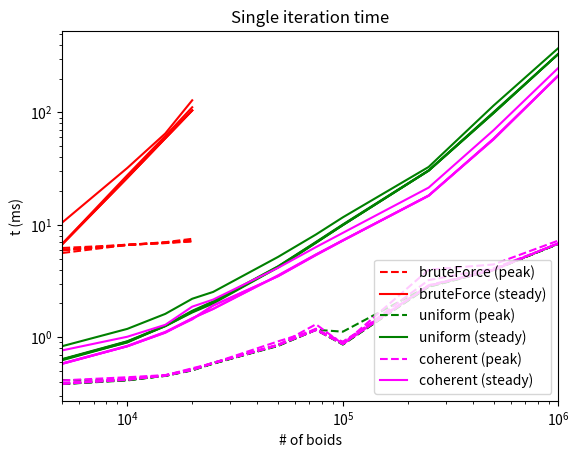
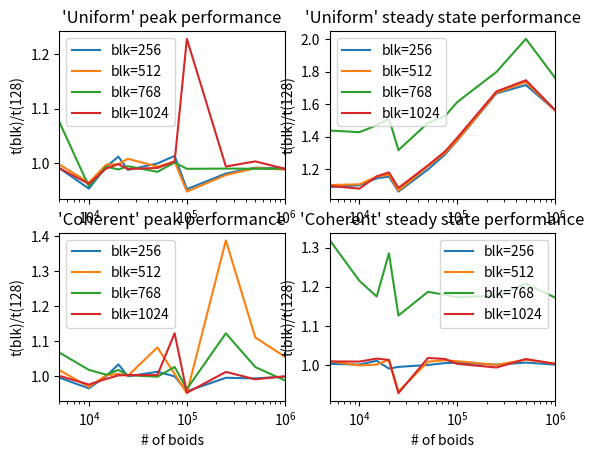
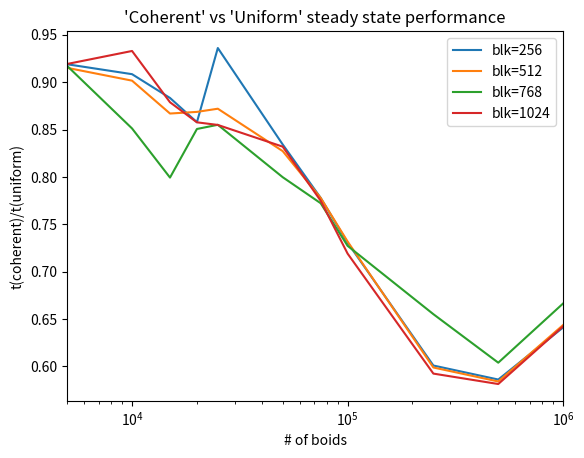

Python code for these plots, in order:
from matplotlib import pyplot as plt
import matplotlib.lines as mlines

uniform = {}
bruteForce = {}
coherent = {}

uniform[128] = [
[5000,383.656957,624.735748],
[10000,419.100000,903.498103],
[15000,452.350000,1254.570835],
[20000,509.000000,1659.217137],
[25000,584.000000,1991.820693],
[50000,853.000000,4176.786314],
[75000,1164.000000,6912.989198],
[100000,860.000000,9940.314287],
[250000,2847.000000,30302.529010],
[500000,3981.000000,98495.401126],
[1000000,6780.000000,332754.849440],
]
uniform[256] = [
[5000,383.335023,632.444092],
[10000,412.500000,915.473426],
[15000,454.950000,1255.105734],
[20000,518.000000,1679.717623],
[25000,581.000000,2039.227647],
[50000,848.000000,4179.722180],
[75000,1176.000000,6934.372327],
[100000,869.000000,9952.324545],
[250000,2816.000000,30327.787594],
[500000,3965.000000,98674.105457],
[1000000,6795.000000,332020.133592],
]
uniform[512] = [
[5000,385.891676,639.369672],
[10000,417.250000,920.228329],
[15000,456.650000,1266.591706],
[20000,511.000000,1696.459238],
[25000,593.000000,2050.577559],
[50000,843.000000,4250.495830],
[75000,1164.000000,6984.192784],
[100000,865.000000,9969.864876],
[250000,2808.000000,30414.321448],
[500000,3962.000000,99746.753330],
[1000000,6783.000000,331621.236897],
]
uniform[768] = [
[5000,415.881824,833.147383],
[10000,414.250000,1186.176995],
[15000,455.050000,1612.495266],
[20000,506.000000,2198.307857],
[25000,585.000000,2527.516943],
[50000,835.000000,5176.156233],
[75000,1162.000000,8199.426148],
[100000,903.000000,11660.588738],
[250000,2842.000000,32719.868674],
[500000,3957.000000,114974.955343],
[1000000,6794.000000,374045.896418],
]
uniform[1024] = [
[5000,383.236620,636.124498],
[10000,416.300000,898.264101],
[15000,453.450000,1268.548150],
[20000,511.000000,1717.535533],
[25000,582.000000,2082.039087],
[50000,841.000000,4266.817845],
[75000,1164.000000,7033.642933],
[100000,1120.000000,10079.411187],
[250000,2853.000000,30541.178775],
[500000,4011.000000,100375.362867],
[1000000,6792.000000,332025.727319],
]
coherent[128] = [
[5000,386.640039,579.540401],
[10000,432.467500,830.854868],
[15000,457.700000,1096.861468],
[20000,511.650000,1454.444801],
[25000,588.000000,1918.377965],
[50000,848.000000,3487.051416],
[75000,1160.000000,5368.146619],
[100000,912.000000,7227.005568],
[250000,2869.000000,18207.942247],
[500000,3996.000000,57475.470061],
[1000000,6860.000000,212690.564596],
]
coherent[256] = [
[5000,385.174786,581.196897],
[10000,417.550000,831.696793],
[15000,457.850000,1108.747156],
[20000,529.150000,1440.820549],
[25000,588.000000,1908.937970],
[50000,859.000000,3486.965248],
[75000,1160.000000,5394.183790],
[100000,873.000000,7270.980267],
[250000,2857.000000,18222.656499],
[500000,3972.000000,57827.861638],
[1000000,6855.000000,212859.542813],
]
coherent[512] = [
[5000,393.391149,585.138622],
[10000,419.450000,829.729229],
[15000,458.950000,1098.056921],
[20000,515.250000,1473.669385],
[25000,589.000000,1788.153907],
[50000,918.000000,3516.217751],
[75000,1168.000000,5432.469845],
[100000,868.000000,7296.062158],
[250000,3984.000000,18211.412190],
[500000,4439.000000,58252.685316],
[1000000,7245.000000,213454.071366],
]
coherent[768] = [
[5000,412.840833,764.167344],
[10000,440.400000,1009.650819],
[15000,459.850000,1288.873454],
[20000,521.000000,1869.933998],
[25000,590.000000,2161.145613],
[50000,847.000000,4139.408600],
[75000,1191.000000,6331.838109],
[100000,879.000000,8479.993987],
[250000,3222.000000,21434.089841],
[500000,4101.000000,69428.011576],
[1000000,6780.000000,249272.889109],
]
coherent[1024] = [
[5000,387.201838,584.761264],
[10000,422.250000,838.071770],
[15000,454.350000,1114.856206],
[20000,513.000000,1473.060754],
[25000,590.000000,1779.910442],
[50000,851.000000,3549.825770],
[75000,1303.000000,5450.188405],
[100000,869.000000,7247.422401],
[250000,2905.000000,18090.378486],
[500000,3962.000000,58350.514909],
[1000000,6860.000000,213256.116817],
]
bruteForce[128] =[
  [5000, 1000000.0/178, 1000000.0/147],
  [10000, 1000000.0/151, 1000000.0/36.2],
  [15000, 1000000.0/145, 1000000.0/16.2],
  [20000, 1000000.0/138, 1000000.0/9.0],
]

bruteForce[256] =[
  [5000, 1000000.0/166.8, 1000000.0/149],
  [10000, 1000000.0/151.3, 1000000.0/38.2],
  [15000, 1000000.0/143.6, 1000000.0/17.0],
  [20000, 1000000.0/139.2, 1000000.0/9.6],
]

bruteForce[512] =[
  [5000, 1000000.0/168.5, 1000000.0/147.5],
  [10000, 1000000.0/149.8, 1000000.0/38.2],
  [15000, 1000000.0/145.5, 1000000.0/17.0],
  [20000, 1000000.0/140.4, 1000000.0/9.6],
]

bruteForce[768] =[
  [5000, 1000000.0/160.8, 1000000.0/95.1],
  [10000, 1000000.0/150.8, 1000000.0/31.2],
  [15000, 1000000.0/142.8, 1000000.0/15.4],
  [20000, 1000000.0/133.2, 1000000.0/7.8],
]

bruteForce[1024] =[
  [5000, 1000000.0/168.3, 1000000.0/147.3],
  [10000, 1000000.0/151.4, 1000000.0/37.8],
  [15000, 1000000.0/144.1, 1000000.0/17.0],
  [20000, 1000000.0/139.7, 1000000.0/9.6],
]

dsets = [
  (bruteForce, 'bruteForce', 'r'),
  (uniform, 'uniform', 'g'),
  (coherent, 'coherent', (1,0,1)),
]

### OVERALL COMPARISON
plt.figure()
legend = []
for dset,name,c in dsets:
  for sz in dset:
    x,yPk,ySt = zip(*dset[sz])
    plt.loglog(x,[t/1000 for t in ySt],color=c)
    plt.loglog(x,[t/1000 for t in yPk],color=c,ls='dashed')
  line = mlines.Line2D([], [], color=c, label=name+' (peak)', ls='dashed')
  legend.append(line)
  line = mlines.Line2D([], [], color=c, label=name+' (steady)')
  legend.append(line)

plt.legend(handles=legend, loc=4)
plt.xlabel('# of boids')
plt.ylabel('t (ms)')
#plt.axvline(x=5000.,color='k',ls='dashed')
plt.title('Single iteration time')
plt.xlim([5000,1000000])

plt.figure()
szList = sorted(uniform.keys())
sz0 = szList[0]
szList = szList[1:]
x0,yPk0,ySt0 = zip(*dset[sz0])

plt.subplot(221)
hPkList = []
for sz in szList:
  x,yPk,ySt = zip(*uniform[sz])
  rPk = [float(a)/a0 for a,a0 in zip(yPk,yPk0)]
  hPk, = plt.semilogx(x,rPk,label='blk=%d'%sz)
  hPkList.append(hPk)
plt.legend(handles=hPkList, loc=2)
plt.xlim([5000,1000000])
plt.title("'Uniform' peak performance")
plt.xlabel('# of boids')
plt.ylabel('t(blk)/t(128)')

plt.subplot(222)
hStList = []
for sz in szList:
  x,yPk,ySt = zip(*uniform[sz])
  rSt = [float(a)/a0 for a,a0 in zip(ySt,ySt0)]
  hSt, = plt.semilogx(x,rSt,label='blk=%d'%sz)
  hStList.append(hSt)
plt.legend(handles=hStList, loc=2)
plt.xlim([5000,1000000])
plt.title("'Uniform' steady state performance")
plt.xlabel('# of boids')
plt.ylabel('t(blk)/t(128)')

plt.subplot(223)
hPkList = []
for sz in szList:
  x,yPk,ySt = zip(*coherent[sz])
  rPk = [float(a)/a0 for a,a0 in zip(yPk,yPk0)]
  hPk, = plt.semilogx(x,rPk,label='blk=%d'%sz)
  hPkList.append(hPk)
plt.legend(handles=hPkList, loc=2)
plt.xlim([5000,1000000])
plt.title("'Coherent' peak performance")
plt.xlabel('# of boids')
plt.ylabel('t(blk)/t(128)')

plt.subplot(224)
hStList = []
for sz in szList:
  x,yPk,ySt = zip(*coherent[sz])
  rSt = [float(a)/a0 for a,a0 in zip(ySt,ySt0)]
  hSt, = plt.semilogx(x,rSt,label='blk=%d'%sz)
  hStList.append(hSt)
plt.legend(handles=hStList, loc=1)
plt.xlim([5000,1000000])
plt.title("'Coherent' steady state performance")
plt.xlabel('# of boids')
plt.ylabel('t(blk)/t(128)')

plt.figure()
hList = []
for sz in szList:
  x,yPk1,ySt1 = zip(*uniform[sz])
  x,yPk2,ySt2 = zip(*coherent[sz])
  rPk = [float(a)/a0 for a,a0 in zip(ySt2,ySt1)]
  hPk, = plt.semilogx(x,rPk,label='blk=%d'%sz)
  hList.append(hPk)
plt.legend(handles=hList, loc=1)
plt.xlim([5000,1000000])
plt.title("'Coherent' vs 'Uniform' steady state performance")
plt.xlabel('# of boids')
plt.ylabel('t(coherent)/t(uniform)')

plt.show()
